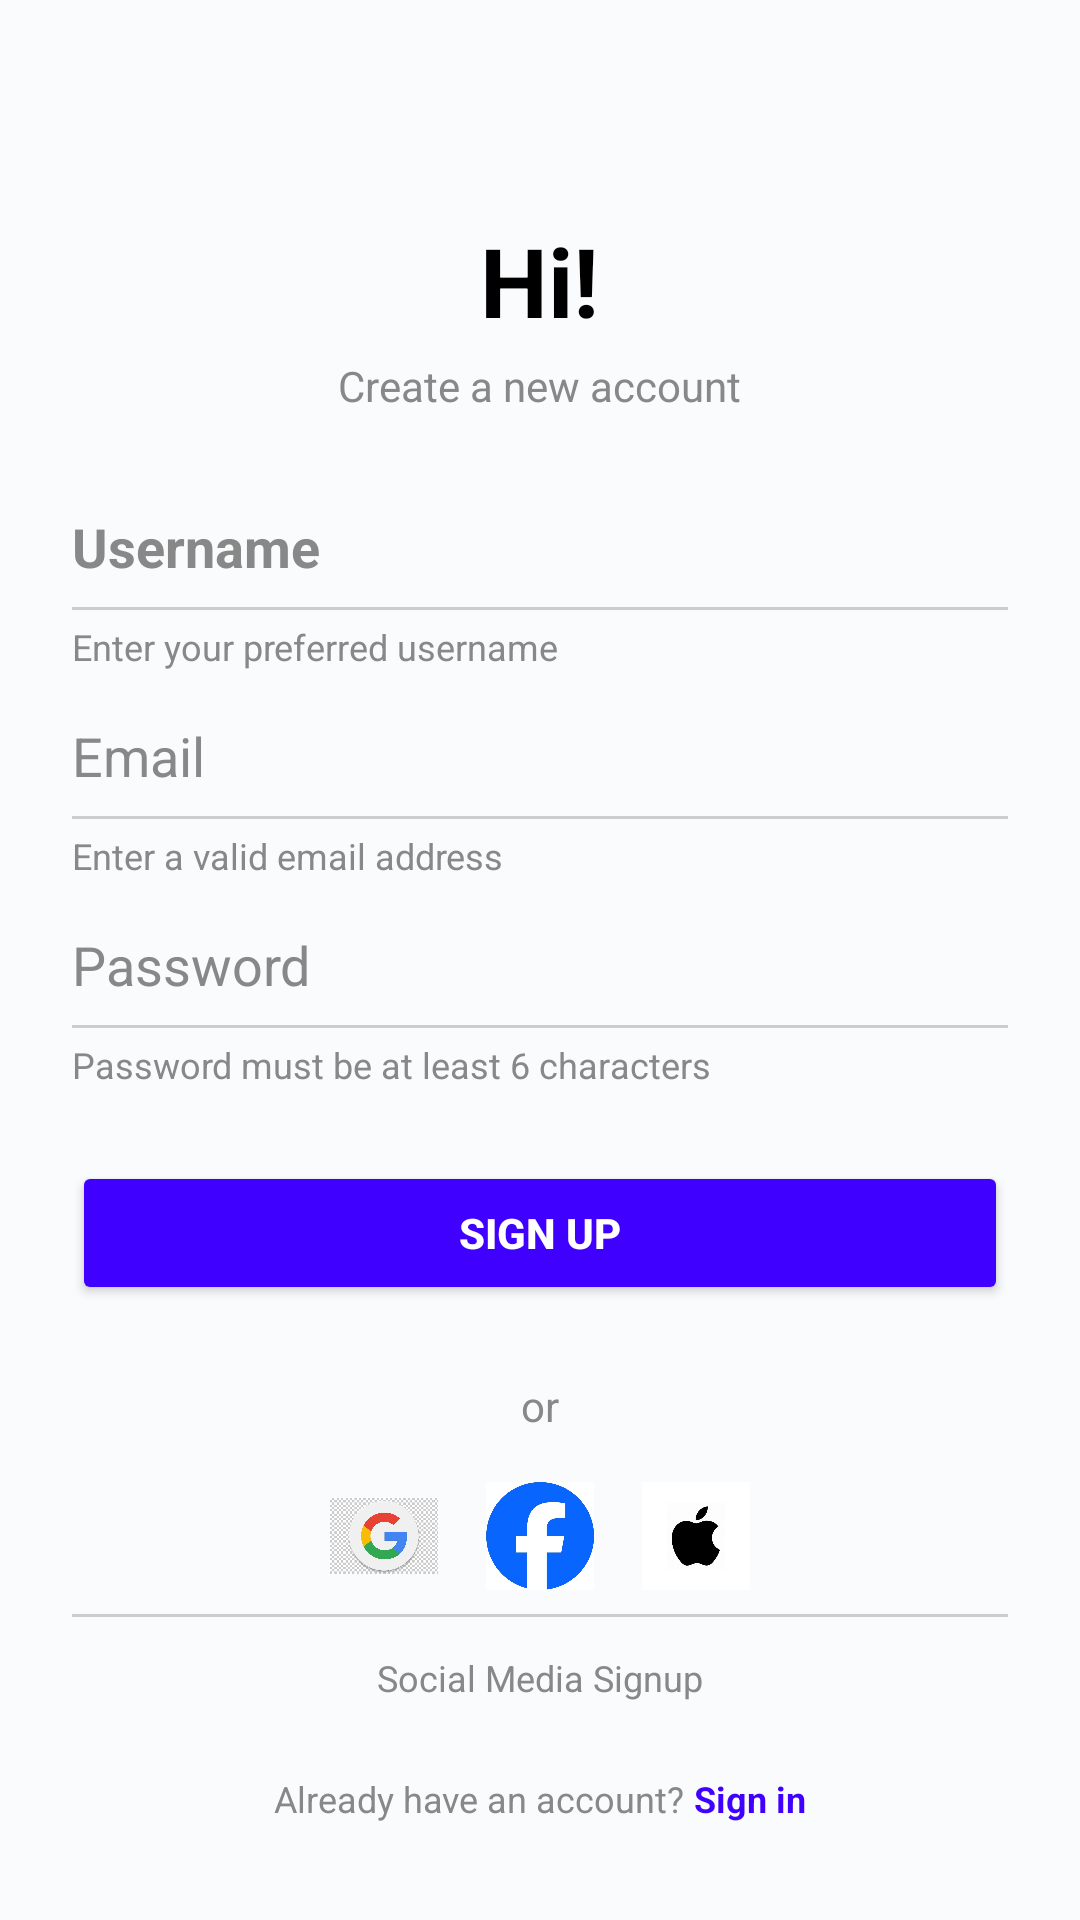

Write the Android layout XML for this screen, with the resource values it uses.
<!-- AndroidManifest.xml: application theme Theme.ProjekAkhir_Muhamadfajarramadhan_Dwikysatriagymnastiar -->
<!-- res/layout/activity_register.xml -->
<?xml version="1.0" encoding="utf-8"?>
<ScrollView xmlns:android="http://schemas.android.com/apk/res/android"
    android:layout_width="match_parent"
    android:layout_height="match_parent"
    android:background="#F9FBFC"
    android:padding="24dp">

    <LinearLayout
        android:layout_width="match_parent"
        android:layout_height="wrap_content"
        android:orientation="vertical"
        android:gravity="center_horizontal">

        
        <ImageView
            android:id="@+id/btn_back"
            android:layout_width="24dp"
            android:layout_height="24dp"
            android:src="@drawable/ic_back"
            android:layout_gravity="start"
            android:layout_marginBottom="24dp" />

        
        <TextView
            android:layout_width="wrap_content"
            android:layout_height="wrap_content"
            android:text="Hi!"
            android:textSize="32sp"
            android:textStyle="bold"
            android:textColor="#000000"
            android:layout_marginBottom="4dp" />

        
        <TextView
            android:layout_width="wrap_content"
            android:layout_height="wrap_content"
            android:text="Create a new account"
            android:textSize="14sp"
            android:textColor="#888888"
            android:layout_marginBottom="32dp" />

        
        <EditText
            android:id="@+id/reg_username"
            android:layout_width="match_parent"
            android:layout_height="wrap_content"
            android:hint="Username"
            android:textColorHint="#888888"
            android:background="@null"
            android:paddingBottom="8dp"
            android:inputType="textPersonName"
            android:textStyle="bold"
            android:textColor="#000000" />

        <View
            android:layout_width="match_parent"
            android:layout_height="1dp"
            android:background="#CCCCCC"
            android:layout_marginBottom="4dp" />

        <TextView
            android:layout_width="match_parent"
            android:layout_height="wrap_content"
            android:text="Enter your preferred username"
            android:textSize="12sp"
            android:textColor="#888888"
            android:layout_marginBottom="16dp" />

        
        <EditText
            android:id="@+id/reg_email"
            android:layout_width="match_parent"
            android:layout_height="wrap_content"
            android:hint="Email"
            android:textColorHint="#888888"
            android:background="@null"
            android:paddingBottom="8dp"
            android:inputType="textEmailAddress"
            android:textColor="#000000" />

        <View
            android:layout_width="match_parent"
            android:layout_height="1dp"
            android:background="#CCCCCC"
            android:layout_marginBottom="4dp" />

        <TextView
            android:layout_width="match_parent"
            android:layout_height="wrap_content"
            android:text="Enter a valid email address"
            android:textSize="12sp"
            android:textColor="#888888"
            android:layout_marginBottom="16dp" />

        
        <EditText
            android:id="@+id/reg_password"
            android:layout_width="match_parent"
            android:layout_height="wrap_content"
            android:hint="Password"
            android:textColorHint="#888888"
            android:background="@null"
            android:paddingBottom="8dp"
            android:inputType="textPassword"
            android:textColor="#000000" />

        <View
            android:layout_width="match_parent"
            android:layout_height="1dp"
            android:background="#CCCCCC"
            android:layout_marginBottom="4dp" />

        <TextView
            android:layout_width="match_parent"
            android:layout_height="wrap_content"
            android:text="Password must be at least 6 characters"
            android:textSize="12sp"
            android:textColor="#888888"
            android:layout_marginBottom="24dp" />

        
        <Button
            android:id="@+id/reg_button"
            android:layout_width="match_parent"
            android:layout_height="48dp"
            android:text="SIGN UP"
            android:textAllCaps="true"
            android:textColor="#FFFFFF"
            android:backgroundTint="#3F00FF"
            android:textStyle="bold"
            android:layout_marginBottom="24dp" />

        
        <TextView
            android:layout_width="wrap_content"
            android:layout_height="wrap_content"
            android:text="or"
            android:textColor="#888888"
            android:layout_marginBottom="16dp" />

        
        <LinearLayout
            android:layout_width="wrap_content"
            android:layout_height="wrap_content"
            android:orientation="horizontal"
            android:gravity="center"
            android:layout_marginBottom="8dp">

            <ImageView
                android:layout_width="36dp"
                android:layout_height="36dp"
                android:src="@drawable/ic_google"
                android:layout_marginEnd="16dp" />

            <ImageView
                android:layout_width="36dp"
                android:layout_height="36dp"
                android:src="@drawable/ic_facebook"
                android:layout_marginEnd="16dp" />

            <ImageView
                android:layout_width="36dp"
                android:layout_height="36dp"
                android:src="@drawable/ic_apple" />
        </LinearLayout>

        
        <View
            android:layout_width="match_parent"
            android:layout_height="1dp"
            android:background="#CCCCCC"
            android:layout_marginBottom="12dp" />

        
        <TextView
            android:layout_width="wrap_content"
            android:layout_height="wrap_content"
            android:text="Social Media Signup"
            android:textSize="12sp"
            android:textColor="#888888"
            android:layout_marginBottom="24dp" />

        
        <LinearLayout
            android:layout_width="wrap_content"
            android:layout_height="wrap_content"
            android:orientation="horizontal"
            android:gravity="center">

            <TextView
                android:layout_width="wrap_content"
                android:layout_height="wrap_content"
                android:text="Already have an account? "
                android:textColor="#888888"
                android:textSize="12sp" />

            <TextView
                android:id="@+id/sign_in_link"
                android:layout_width="wrap_content"
                android:layout_height="wrap_content"
                android:text="Sign in"
                android:textColor="#3F00FF"
                android:textSize="12sp"
                android:textStyle="bold" />
        </LinearLayout>

    </LinearLayout>
</ScrollView>
<!-- resources referenced by this layout -->
<resources>
  <!-- drawable ic_apple: jpg bitmap (drawable, 8731 bytes) -->
  <!-- drawable ic_facebook: jpg bitmap (drawable, 21991 bytes) -->
  <!-- drawable ic_google: jpg bitmap (drawable, 40478 bytes) -->
  <style name="Theme.ProjekAkhir_Muhamadfajarramadhan_Dwikysatriagymnastiar" parent="Base.Theme.ProjekAkhir_Muhamadfajarramadhan_Dwikysatriagymnastiar" />
  <style name="Base.Theme.ProjekAkhir_Muhamadfajarramadhan_Dwikysatriagymnastiar" parent="Theme.Material3.DayNight.NoActionBar">
          
          
      </style>
</resources>
